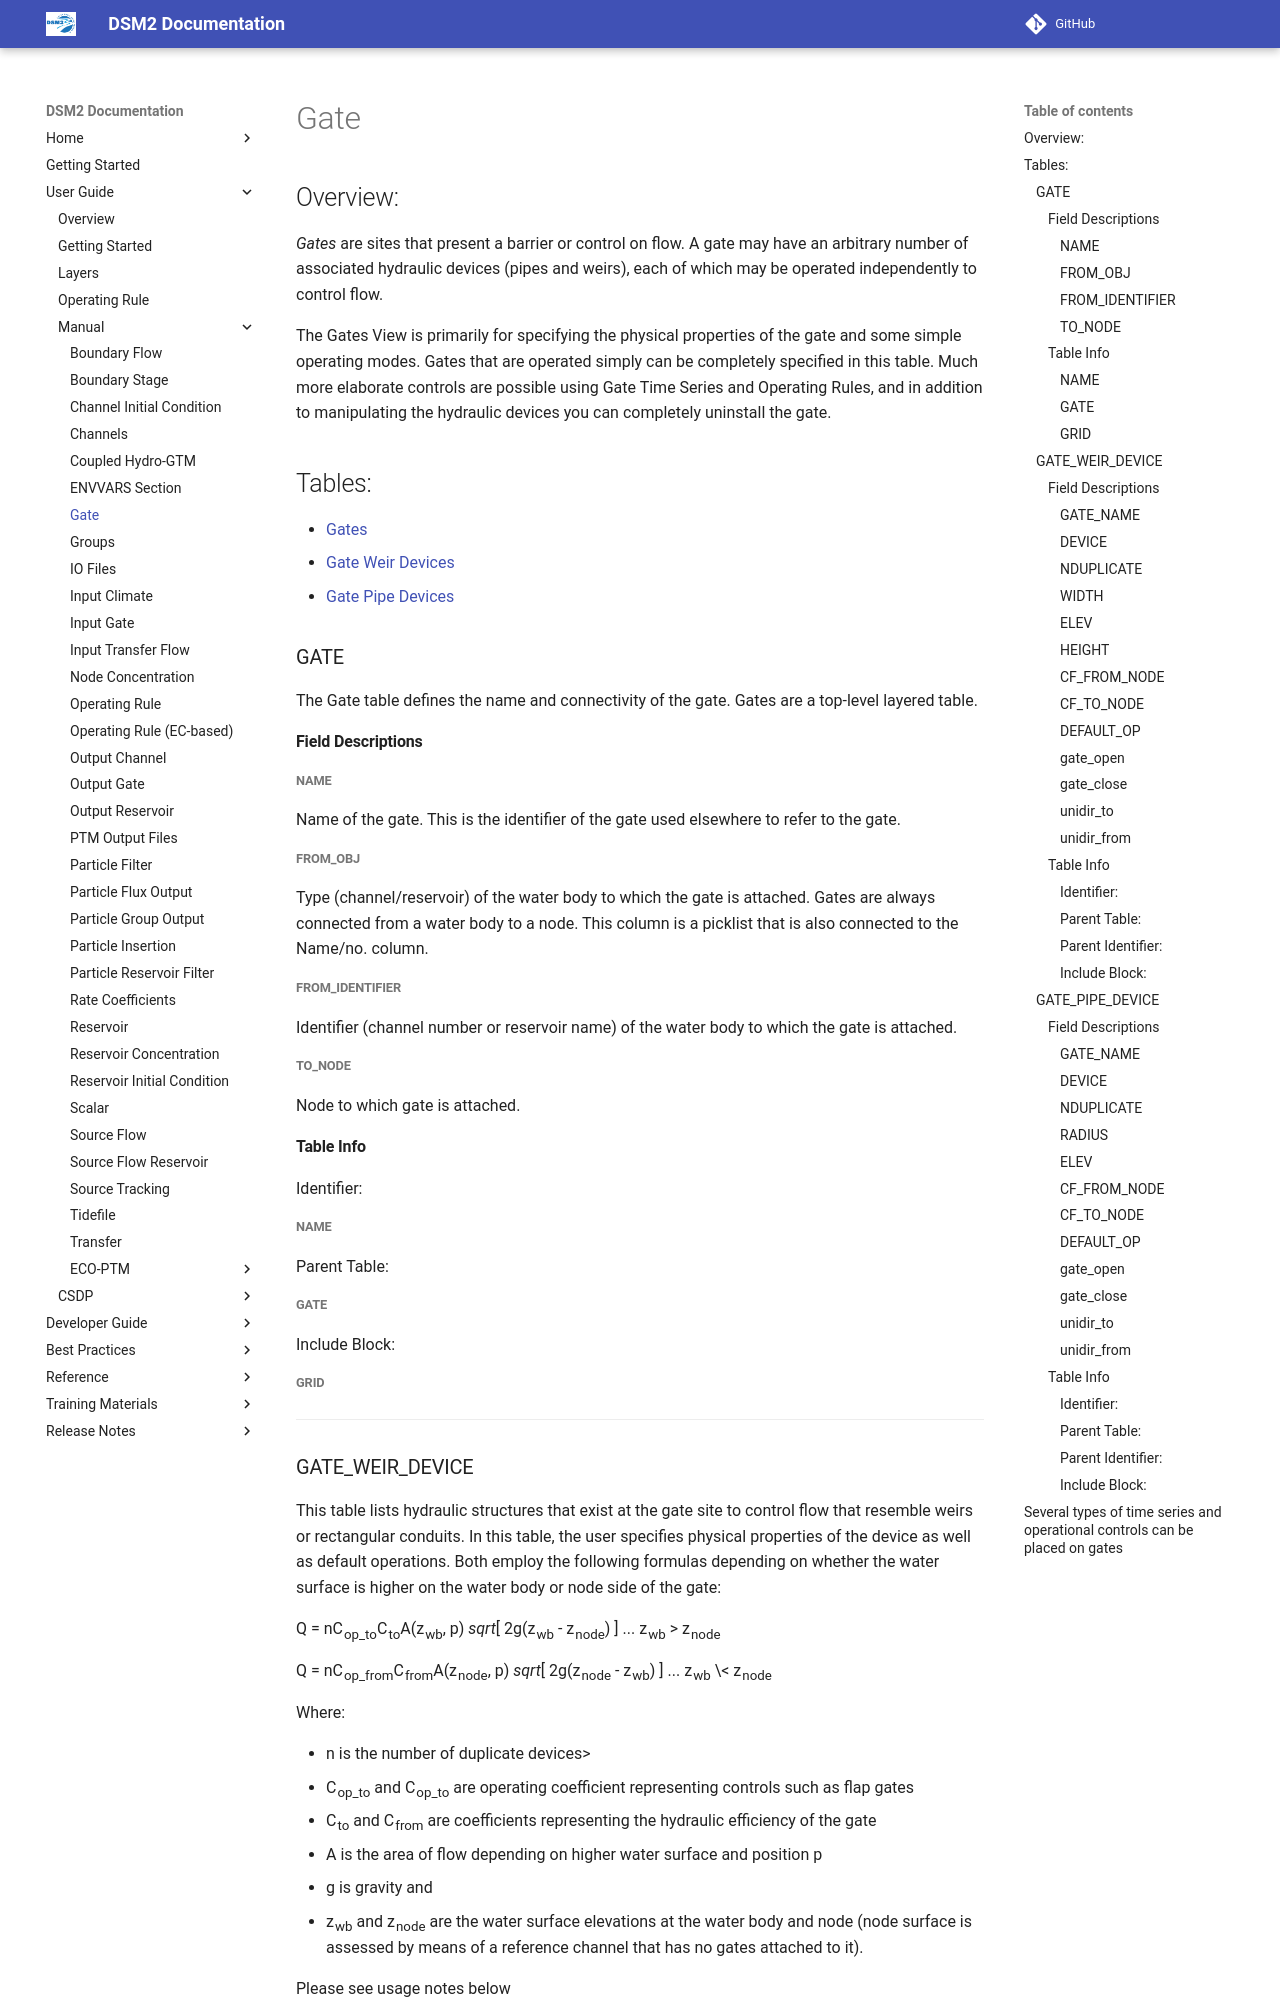

repository: CADWRDeltaModeling/dsm2 · page: manual/reference/Gate/index.html · generator: mkdocs

# Gate

## Overview:

*Gates* are sites that present a barrier or control on flow. A gate may
have an arbitrary number of associated hydraulic devices (pipes and
weirs), each of which may be operated independently to control flow.

The Gates View is primarily for specifying the physical properties of
the gate and some simple operating modes. Gates that are operated simply
can be completely specified in this table. Much more elaborate controls
are possible using Gate Time Series and Operating Rules, and in addition
to manipulating the hydraulic devices you can completely uninstall the
gate.

  

## Tables:

-   [Gates](#Gate-gate)
-   [Gate Weir Devices](#Gate-gate_weir_device)
-   [Gate Pipe Devices](#Gate-gate_pipe_device)

  

### GATE

The Gate table defines the name and connectivity of the gate. Gates are
a top-level layered table.

#### Field Descriptions

##### NAME

Name of the gate. This is the identifier of the gate used elsewhere to
refer to the gate.

##### FROM_OBJ

Type (channel/reservoir) of the water body to which the gate is
attached. Gates are always connected from a water body to a node. This
column is a picklist that is also connected to the Name/no. column.

##### FROM_IDENTIFIER

Identifier (channel number or reservoir name) of the water body to which
the gate is attached.

##### TO_NODE

Node to which gate is attached.

#### Table Info

Identifier:

##### NAME

Parent Table:

##### GATE

Include Block:

##### GRID

------------------------------------------------------------------------
